Dataset: images_256 (GitHub, Do-Trung-Quan/DO-AN-TOT-NGHIEP-E22-T02). Classes: STB, normal, silicosis.

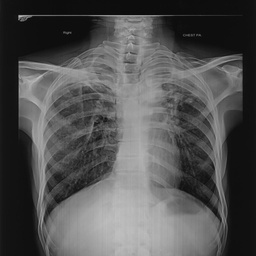
Label: STB

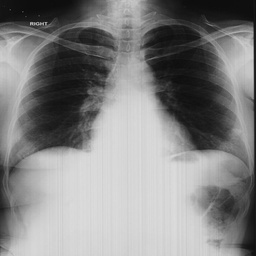
Label: normal

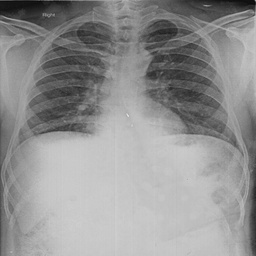
Label: normal

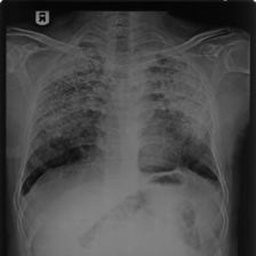
Label: silicosis

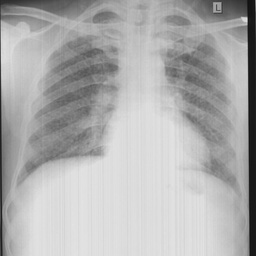
Label: silicosis

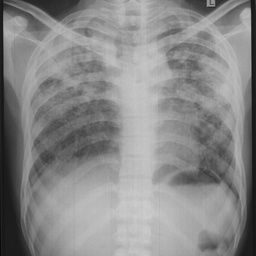
Label: STB
